Dataset: skindata-2 (GitHub, Deepchavan1/skin-cancer). Classes: akiec, bcc, bkl, mel, vasc.

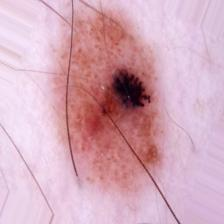
Label: mel

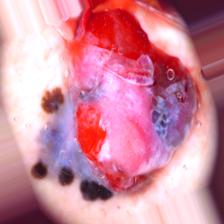
Label: mel

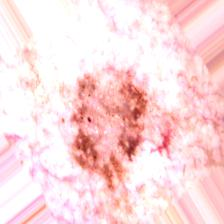
Label: bkl

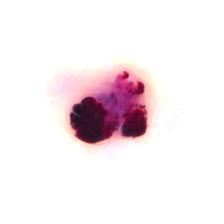
Label: vasc

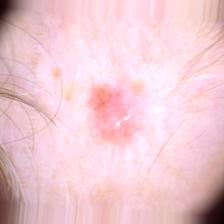
Label: akiec

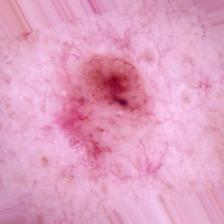
Label: bcc
